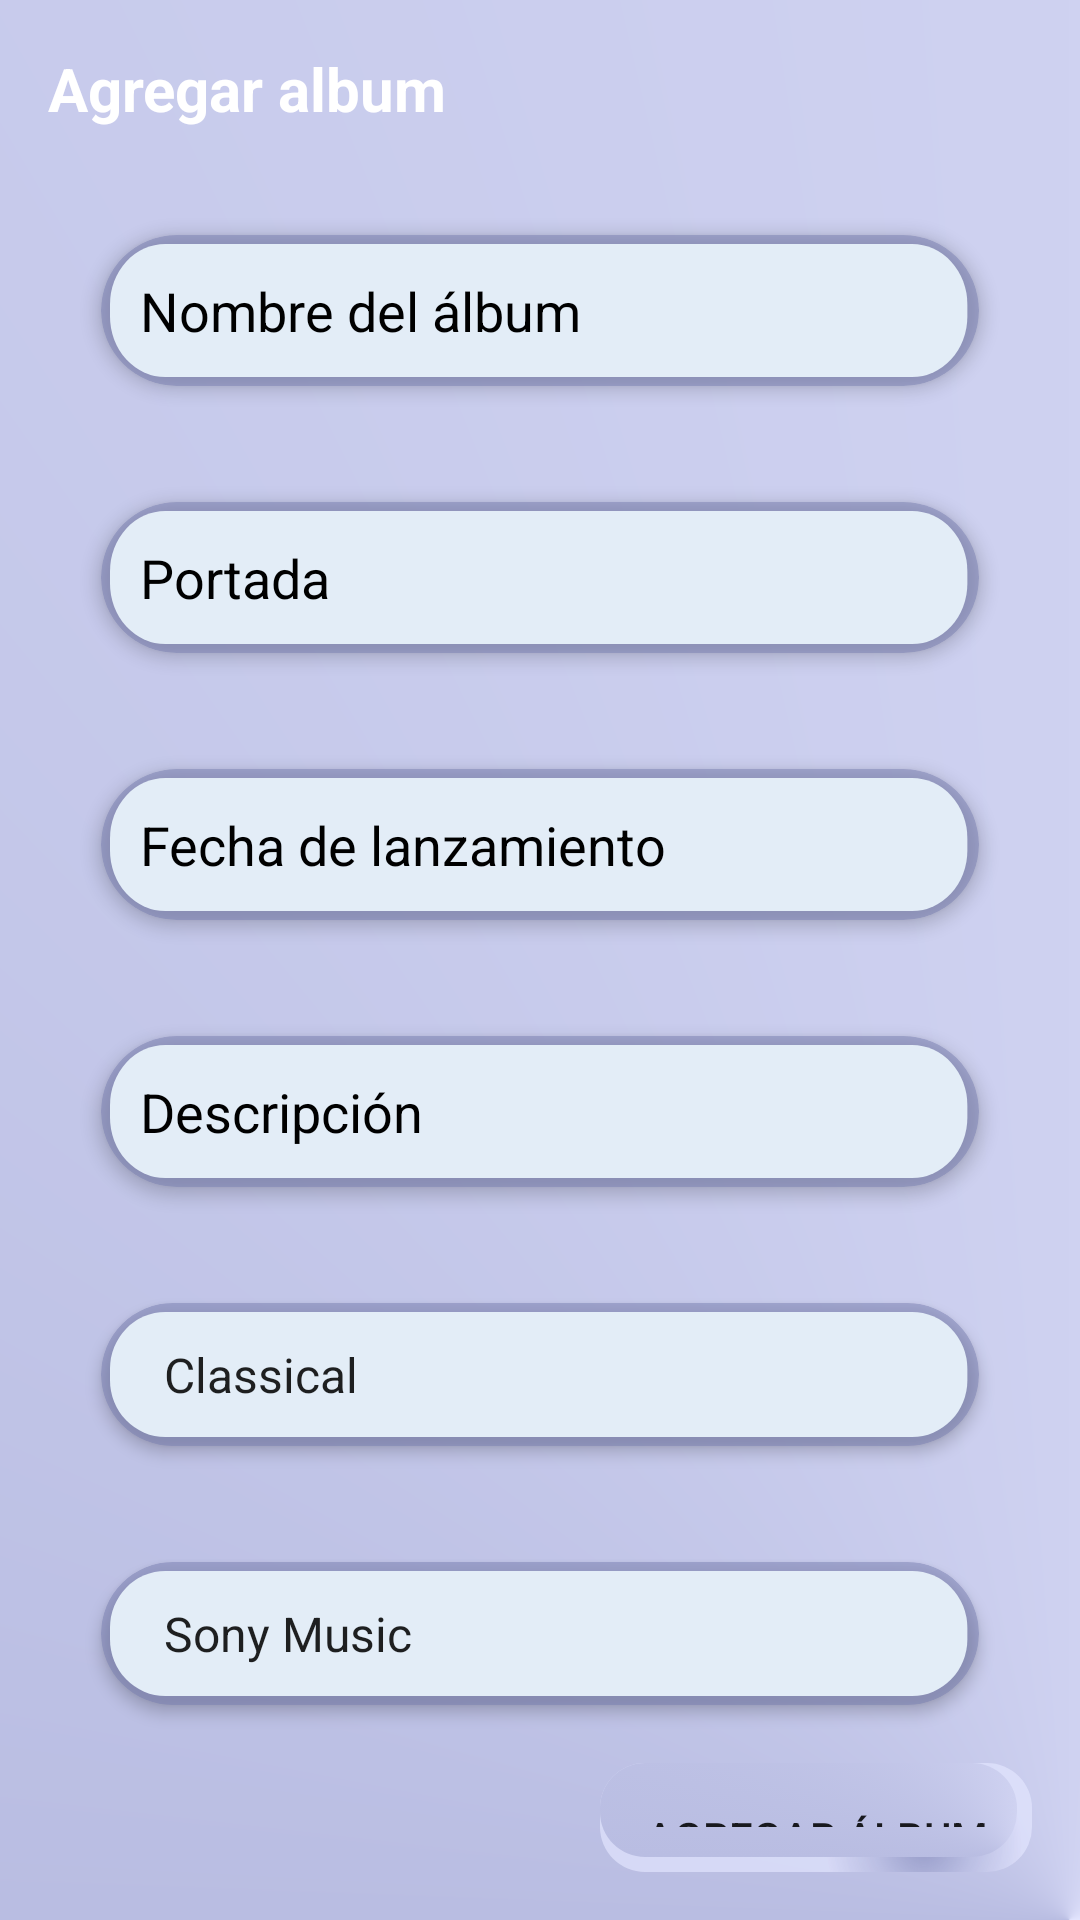

The Android layout XML behind this screen, and the referenced resources:
<!-- AndroidManifest.xml: application theme Theme.Vinilos -->
<!-- res/layout/fragment_album_add.xml -->
<?xml version="1.0" encoding="utf-8"?>
<FrameLayout xmlns:android="http://schemas.android.com/apk/res/android"

    xmlns:app="http://schemas.android.com/apk/res-auto"
    xmlns:tools="http://schemas.android.com/tools"
    android:layout_width="match_parent"
    android:layout_height="match_parent"
    android:background="@drawable/gradient_background"
    tools:context=".fragment.AlbumFragment"
    android:layout_marginStart="16dp"
    android:layout_marginEnd="16dp">



    <LinearLayout
        android:layout_width="match_parent"
        android:layout_height="match_parent"
        android:orientation="vertical"
        android:padding="16dp">

        <TextView
            android:layout_width="match_parent"
            android:layout_height="wrap_content"
            android:text="@string/title_add_new_album"
            android:textSize="20sp"
            android:textStyle="bold"
            android:textColor="@android:color/white"
            android:paddingBottom="16dp"/>


        <androidx.cardview.widget.CardView
            android:layout_width="match_parent"
            android:layout_height="wrap_content"
            app:cardCornerRadius="50dp"
            app:cardElevation="3dp"
            app:cardUseCompatPadding="true"
            app:cardBackgroundColor="#7C777DB1"
            android:background="@drawable/fondo_card"
            >

            <EditText
                android:id="@+id/editTextAlbumName"
                android:layout_width="match_parent"
                android:layout_height="wrap_content"
                android:hint="Nombre del álbum"
                android:textColorHint="@color/black"
                android:inputType="text"
                android:textColor="@android:color/black"
                android:background="@drawable/box"
                android:layout_margin="3dp"
                android:padding="10dp" />
        </androidx.cardview.widget.CardView>

        <androidx.cardview.widget.CardView
            android:layout_width="match_parent"
            android:layout_height="wrap_content"
            app:cardCornerRadius="50dp"
            app:cardElevation="3dp"
            app:cardUseCompatPadding="true"
            app:cardBackgroundColor="#7C777DB1"
            android:background="@drawable/fondo_card"
            >

            <EditText
                android:id="@+id/editTextAlbumCover"
                android:layout_width="match_parent"
                android:layout_height="wrap_content"
                android:hint="Portada"
                android:textColorHint="@color/black"
                android:inputType="text"
                android:textColor="@android:color/black"
                android:background="@drawable/box"
                android:layout_margin="3dp"
                android:padding="10dp" />
        </androidx.cardview.widget.CardView>

        <androidx.cardview.widget.CardView
            android:layout_width="match_parent"
            android:layout_height="wrap_content"
            app:cardCornerRadius="50dp"
            app:cardElevation="3dp"
            app:cardUseCompatPadding="true"
            app:cardBackgroundColor="#7C777DB1"
            android:background="@drawable/fondo_card"
            >

            <EditText
                android:id="@+id/editTextReleaseDate"
                android:layout_width="match_parent"
                android:layout_height="wrap_content"
                android:hint="Fecha de lanzamiento"
                android:textColorHint="@color/black"
                android:inputType="text"
                android:textColor="@android:color/black"
                android:background="@drawable/box"
                android:layout_margin="3dp"
                android:padding="10dp" />
        </androidx.cardview.widget.CardView>

        <androidx.cardview.widget.CardView
            android:layout_width="match_parent"
            android:layout_height="wrap_content"
            app:cardCornerRadius="50dp"
            app:cardElevation="3dp"
            app:cardUseCompatPadding="true"
            app:cardBackgroundColor="#7C777DB1"
            android:background="@drawable/fondo_card"
            >

            <EditText
                android:id="@+id/editTextDescription"
                android:layout_width="match_parent"
                android:layout_height="wrap_content"
                android:hint="Descripción"
                android:textColorHint="@color/black"
                android:inputType="text"
                android:textColor="@android:color/black"
                android:background="@drawable/box"
                android:layout_margin="3dp"
                android:padding="10dp" />
        </androidx.cardview.widget.CardView>



        <androidx.cardview.widget.CardView
            android:layout_width="match_parent"
            android:layout_height="wrap_content"
            app:cardCornerRadius="50dp"
            app:cardElevation="3dp"
            app:cardUseCompatPadding="true"
            app:cardBackgroundColor="#7C777DB1"
            android:background="@drawable/fondo_card"
            >

            <Spinner
                android:id="@+id/spinnerGenre"
                android:layout_width="match_parent"
                android:layout_height="wrap_content"
                android:layout_margin="3dp"
                android:padding="10dp"
                android:textColorHint="@color/white"
                android:textColor="@android:color/white"
                android:entries="@array/genre_options"
                android:background="@drawable/box"/>


        </androidx.cardview.widget.CardView>



        <androidx.cardview.widget.CardView
            android:layout_width="match_parent"
            android:layout_height="wrap_content"
            app:cardCornerRadius="50dp"
            app:cardElevation="3dp"
            app:cardUseCompatPadding="true"
            app:cardBackgroundColor="#7C777DB1"
            android:background="@drawable/fondo_card"
            >

            <Spinner
                android:id="@+id/spinnerRecordLabel"
                android:layout_width="match_parent"
                android:layout_height="wrap_content"
                android:layout_margin="3dp"
                android:padding="10dp"
                android:textColorHint="@color/white"
                android:textColor="@android:color/white"
                android:entries="@array/recordLabel_options"

                android:background="@drawable/box"/>


        </androidx.cardview.widget.CardView>




        <Button
            android:id="@+id/btnAddAlbum"
            android:layout_width="wrap_content"
            android:layout_height="wrap_content"
            android:layout_gravity="end"
            android:background="@drawable/fondo_card"
            android:text="Agregar Álbum"
            android.contentDescription="Boton para agregar álbum" />

        <TextView
            android:id="@+id/textViewWarningfMessage"
            android:layout_width="337dp"
            android:layout_height="47dp"
            android:layout_marginStart="16dp"
            android:layout_marginEnd="16dp"

            android:text="* Por favor esperar un momento" />

        <TextView
            android:id="@+id/textViewErrorMessage"
            android:layout_width="337dp"
            android:layout_height="47dp"
            android:layout_marginStart="16dp"
            android:layout_marginEnd="16dp"
            android:text="" />


    </LinearLayout>


</FrameLayout>
<!-- resources referenced by this layout -->
<resources>
  <string-array name="genre_options">
          <item>Classical</item>
          <item>Salsa</item>
          <item>Rock</item>
          <item>Folk</item>
      </string-array>
  <string-array name="recordLabel_options">
          <item>Sony Music</item>
          <item>EMI</item>
          <item>Discos Fuentes</item>
          <item>Elektra</item>
          <item>Fania Records</item>
      </string-array>
  <color name="black">#FF000000</color>
  <color name="white">#FFFFFFFF</color>
  <!-- drawable box (drawable) -->
  <vector android:height="14dp" android:viewportHeight="44"
      android:viewportWidth="311" android:width="98.954544dp" xmlns:android="http://schemas.android.com/apk/res/android">
      <path android:fillColor="#E3EDF7" android:pathData="M20,0L290.05,0A20,20 0,0 1,310.05 20L310.05,24A20,20 0,0 1,290.05 44L20,44A20,20 0,0 1,0 24L0,20A20,20 0,0 1,20 0z"/>
  </vector>
  <!-- drawable fondo_card (drawable) -->
  <layer-list xmlns:android="http://schemas.android.com/apk/res/android">
      
      <item>
          <shape>
              <gradient
                  android:startColor="#94777DB1"
                  android:centerColor="#C9B9BDE2"
                  android:endColor="#A8E4E6FF"
  
                  android:type="radial"
                  android:gradientRadius="90%"
                  android:centerX="0.75"
                  android:centerY="0.75"
                  /> 
              <corners android:radius="15dp" /> 
          </shape>
      </item>
  
      
      <item
          android:top="0dp"
          android:left="0dp"
          android:bottom="5dp"
          android:right="5dp">
          <selector xmlns:android="http://schemas.android.com/apk/res/android">
              <item>
                  <shape android:shape="rectangle">
                      <gradient
                          android:startColor="#777DB1"
                          android:centerColor="#B9BDE2"
                          android:endColor="#E4E6FF"
                          android:type="sweep"
                          android:gradientRadius="50%p"
                          android:centerX="0.99"
                          android:centerY="1" />
                      <corners android:radius="15dp"/> 
                      <padding
                          android:bottom="15dp"
                          android:left="15dp"
                          android:right="15dp"
                          android:top="15dp"/> 
                  </shape>
              </item>
          </selector>
      </item>
  </layer-list>
  <!-- drawable gradient_background (drawable) -->
  <?xml version="1.0" encoding="utf-8"?>
  <shape xmlns:android="http://schemas.android.com/apk/res/android">
      <gradient
          android:startColor="#777DB1"
          android:centerColor="#B9BDE2"
          android:endColor="#E4E6FF"
  
          android:type="sweep"
          android:gradientRadius="50%p"
          android:centerX="0.99"
          android:centerY="1"
  />
  
  </shape>
  <string name="title_add_new_album">Agregar album</string>
  <style name="Theme.Vinilos" parent="Theme.MaterialComponents.DayNight.DarkActionBar">
          <item name="actionBarStyle">@style/MyActionBar</item>
      </style>
  <style name="MyActionBar" parent="Widget.MaterialComponents.ActionBar.Surface">
          <item name="background">@drawable/gradient_background</item>
      </style>
</resources>
